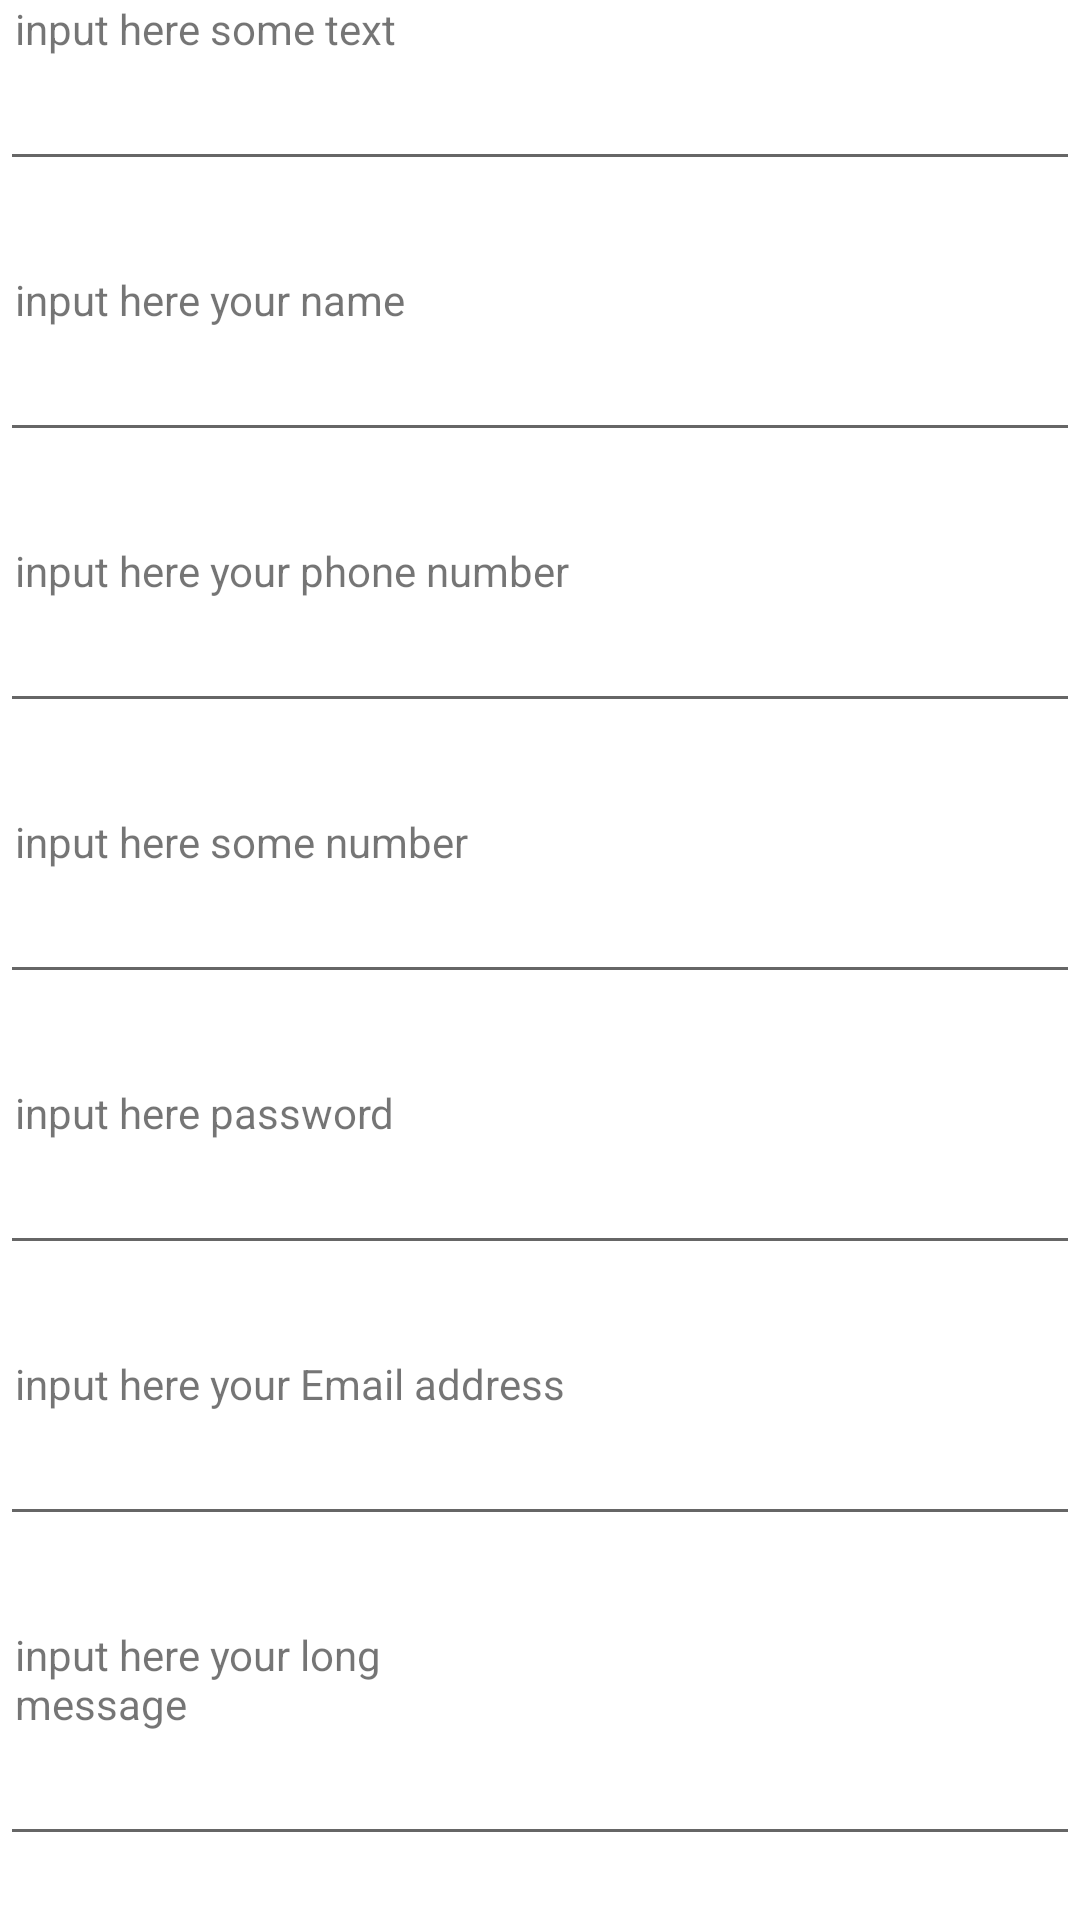

Android layout source for this screen:
<!-- AndroidManifest.xml: application theme Theme.AndroidWorkNOne -->
<!-- res/layout/activity_main_2.xml -->
<?xml version="1.0" encoding="utf-8"?>
<androidx.constraintlayout.widget.ConstraintLayout xmlns:android="http://schemas.android.com/apk/res/android"
    android:layout_width="match_parent"
    android:layout_height="match_parent">

    <LinearLayout
        android:layout_width="match_parent"
        android:layout_height="match_parent"
        android:orientation="vertical">

        <TextView
            android:layout_width="wrap_content"
            android:layout_height="wrap_content"
            android:layout_marginStart="5dp"
            android:text="input here some text" />

        <EditText
            android:layout_width="match_parent"
            android:layout_height="wrap_content"
            android:inputType="text" />

        <TextView
            android:layout_width="wrap_content"
            android:layout_height="wrap_content"
            android:layout_marginStart="5dp"
            android:layout_marginTop="30dp"
            android:text="input here your name" />

        <EditText
            android:layout_width="match_parent"
            android:layout_height="wrap_content"
            android:inputType="textPersonName" />

        <TextView
            android:layout_width="wrap_content"
            android:layout_height="wrap_content"
            android:layout_marginStart="5dp"
            android:layout_marginTop="30dp"
            android:text="input here your phone number" />

        <EditText
            android:layout_width="match_parent"
            android:layout_height="wrap_content"
            android:inputType="phone" />

        <TextView
            android:layout_width="wrap_content"
            android:layout_height="wrap_content"
            android:layout_marginStart="5dp"
            android:layout_marginTop="30dp"
            android:text="input here some number" />

        <EditText
            android:layout_width="match_parent"
            android:layout_height="wrap_content"
            android:inputType="number" />

        <TextView
            android:layout_width="wrap_content"
            android:layout_height="wrap_content"
            android:layout_marginStart="5dp"
            android:layout_marginTop="30dp"
            android:text="input here password" />

        <EditText
            android:layout_width="match_parent"
            android:layout_height="wrap_content"
            android:inputType="textPassword" />

        <TextView
            android:layout_width="wrap_content"
            android:layout_height="wrap_content"
            android:layout_marginStart="5dp"
            android:layout_marginTop="30dp"
            android:text="input here your Email address" />

        <EditText
            android:layout_width="match_parent"
            android:layout_height="wrap_content"
            android:inputType="textEmailAddress" />

        <TextView
            android:ems="8"
            android:layout_width="wrap_content"
            android:layout_height="wrap_content"
            android:layout_marginStart="5dp"
            android:layout_marginTop="30dp"
            android:text="input here your long message" />

        <EditText
            android:layout_width="match_parent"
            android:layout_height="wrap_content"
            android:inputType="textLongMessage" />

        <CalendarView
            android:id="@+id/calendarView"
            android:layout_width="match_parent"
            android:layout_height="wrap_content"
             />

    </LinearLayout>

</androidx.constraintlayout.widget.ConstraintLayout>
<!-- resources referenced by this layout -->
<resources>
  <style name="Theme.AndroidWorkNOne" parent="Theme.MaterialComponents.DayNight.DarkActionBar">
          
          <item name="colorPrimary">@color/purple_500</item>
          <item name="colorPrimaryVariant">@color/purple_700</item>
          <item name="colorOnPrimary">@color/white</item>
          
          <item name="colorSecondary">@color/teal_200</item>
          <item name="colorSecondaryVariant">@color/teal_700</item>
          <item name="colorOnSecondary">@color/black</item>
          
          <item name="android:statusBarColor" tools:targetApi="l">?attr/colorPrimaryVariant</item>
          
      </style>
  <!-- not gathered from this repository: default colours our renderer supplied (Android Studio template values) -->
  <color name="purple_500">#FF6200EE</color>
  <color name="purple_700">#FF3700B3</color>
  <color name="teal_200">#FF03DAC5</color>
  <color name="teal_700">#FF018786</color>
  <color name="black">#FF000000</color>
  <color name="white">#FFFFFFFF</color>
</resources>
